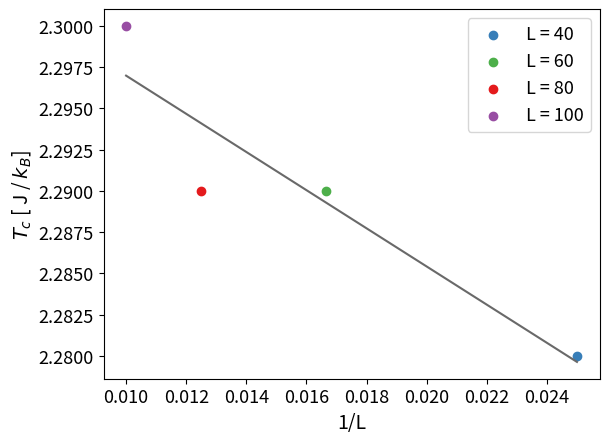

Recreate this plot in Python. (Note: this script raises an exception after producing the figure.)
# import numpy as np
# import matplotlib.pyplot as plt
# from scipy import stats


# temperatures = [2.27, 2.28, 2.28, 2.29]
# L = [1./40., 1./60., 1./80., 1./100.]


# # slope, intercept, res, p, se = stats.linregress(L, temperatures)

# # plt.plot(L, temperatures, 'o', label='original data')
# # plt.plot(L, res.intercept + res.slope*L, 'r', label='fitted line')
# # plt.legend()
# # plt.show()


# # # linregress(temperatures, y=None)


# x = L
# y =temperatures

# m, b = np.polyfit(x, y, 1)

# plt.plot(x, y, 'yo', x, m*x+b, '--k')
# plt.show()


import numpy as np
import matplotlib.pyplot as plt

plt.rcParams.update({"xtick.labelsize": 13, "ytick.labelsize": 13})

x = [0.025,0.01666667,0.0125,0.01]
y = [2.28,2.29,2.29,2.30] 
#y = [2.28,2.28,2.29,2.27] 

coef = np.polyfit(x,y,1)
poly1d_fn = np.poly1d(coef)
print(poly1d_fn) 
# poly1d_fn is now a function which takes in x and returns an estimate for y


plt.scatter(x[0],y[0], color='#377eb8', label = "L = 40")
plt.scatter(x[1],y[1], color='#4daf4a', label = "L = 60")
plt.scatter(x[2],y[2], color='#e41a1c', label = "L = 80")
plt.scatter(x[3],y[3], color='#984ea3', label = "L = 100")
plt.plot(x, poly1d_fn(x), color = "dimgray")
plt.xlabel("1/L", fontsize = 14)
plt.ylabel(r"$T_c$ [ J / $k_B$]", fontsize = 14)
plt.legend(fontsize = 13)
#plt.savefig("../figures/heat_capacity_crit_temp.pdf")
plt.savefig("../figures/susceptibility_crit_temp.pdf")
plt.show()